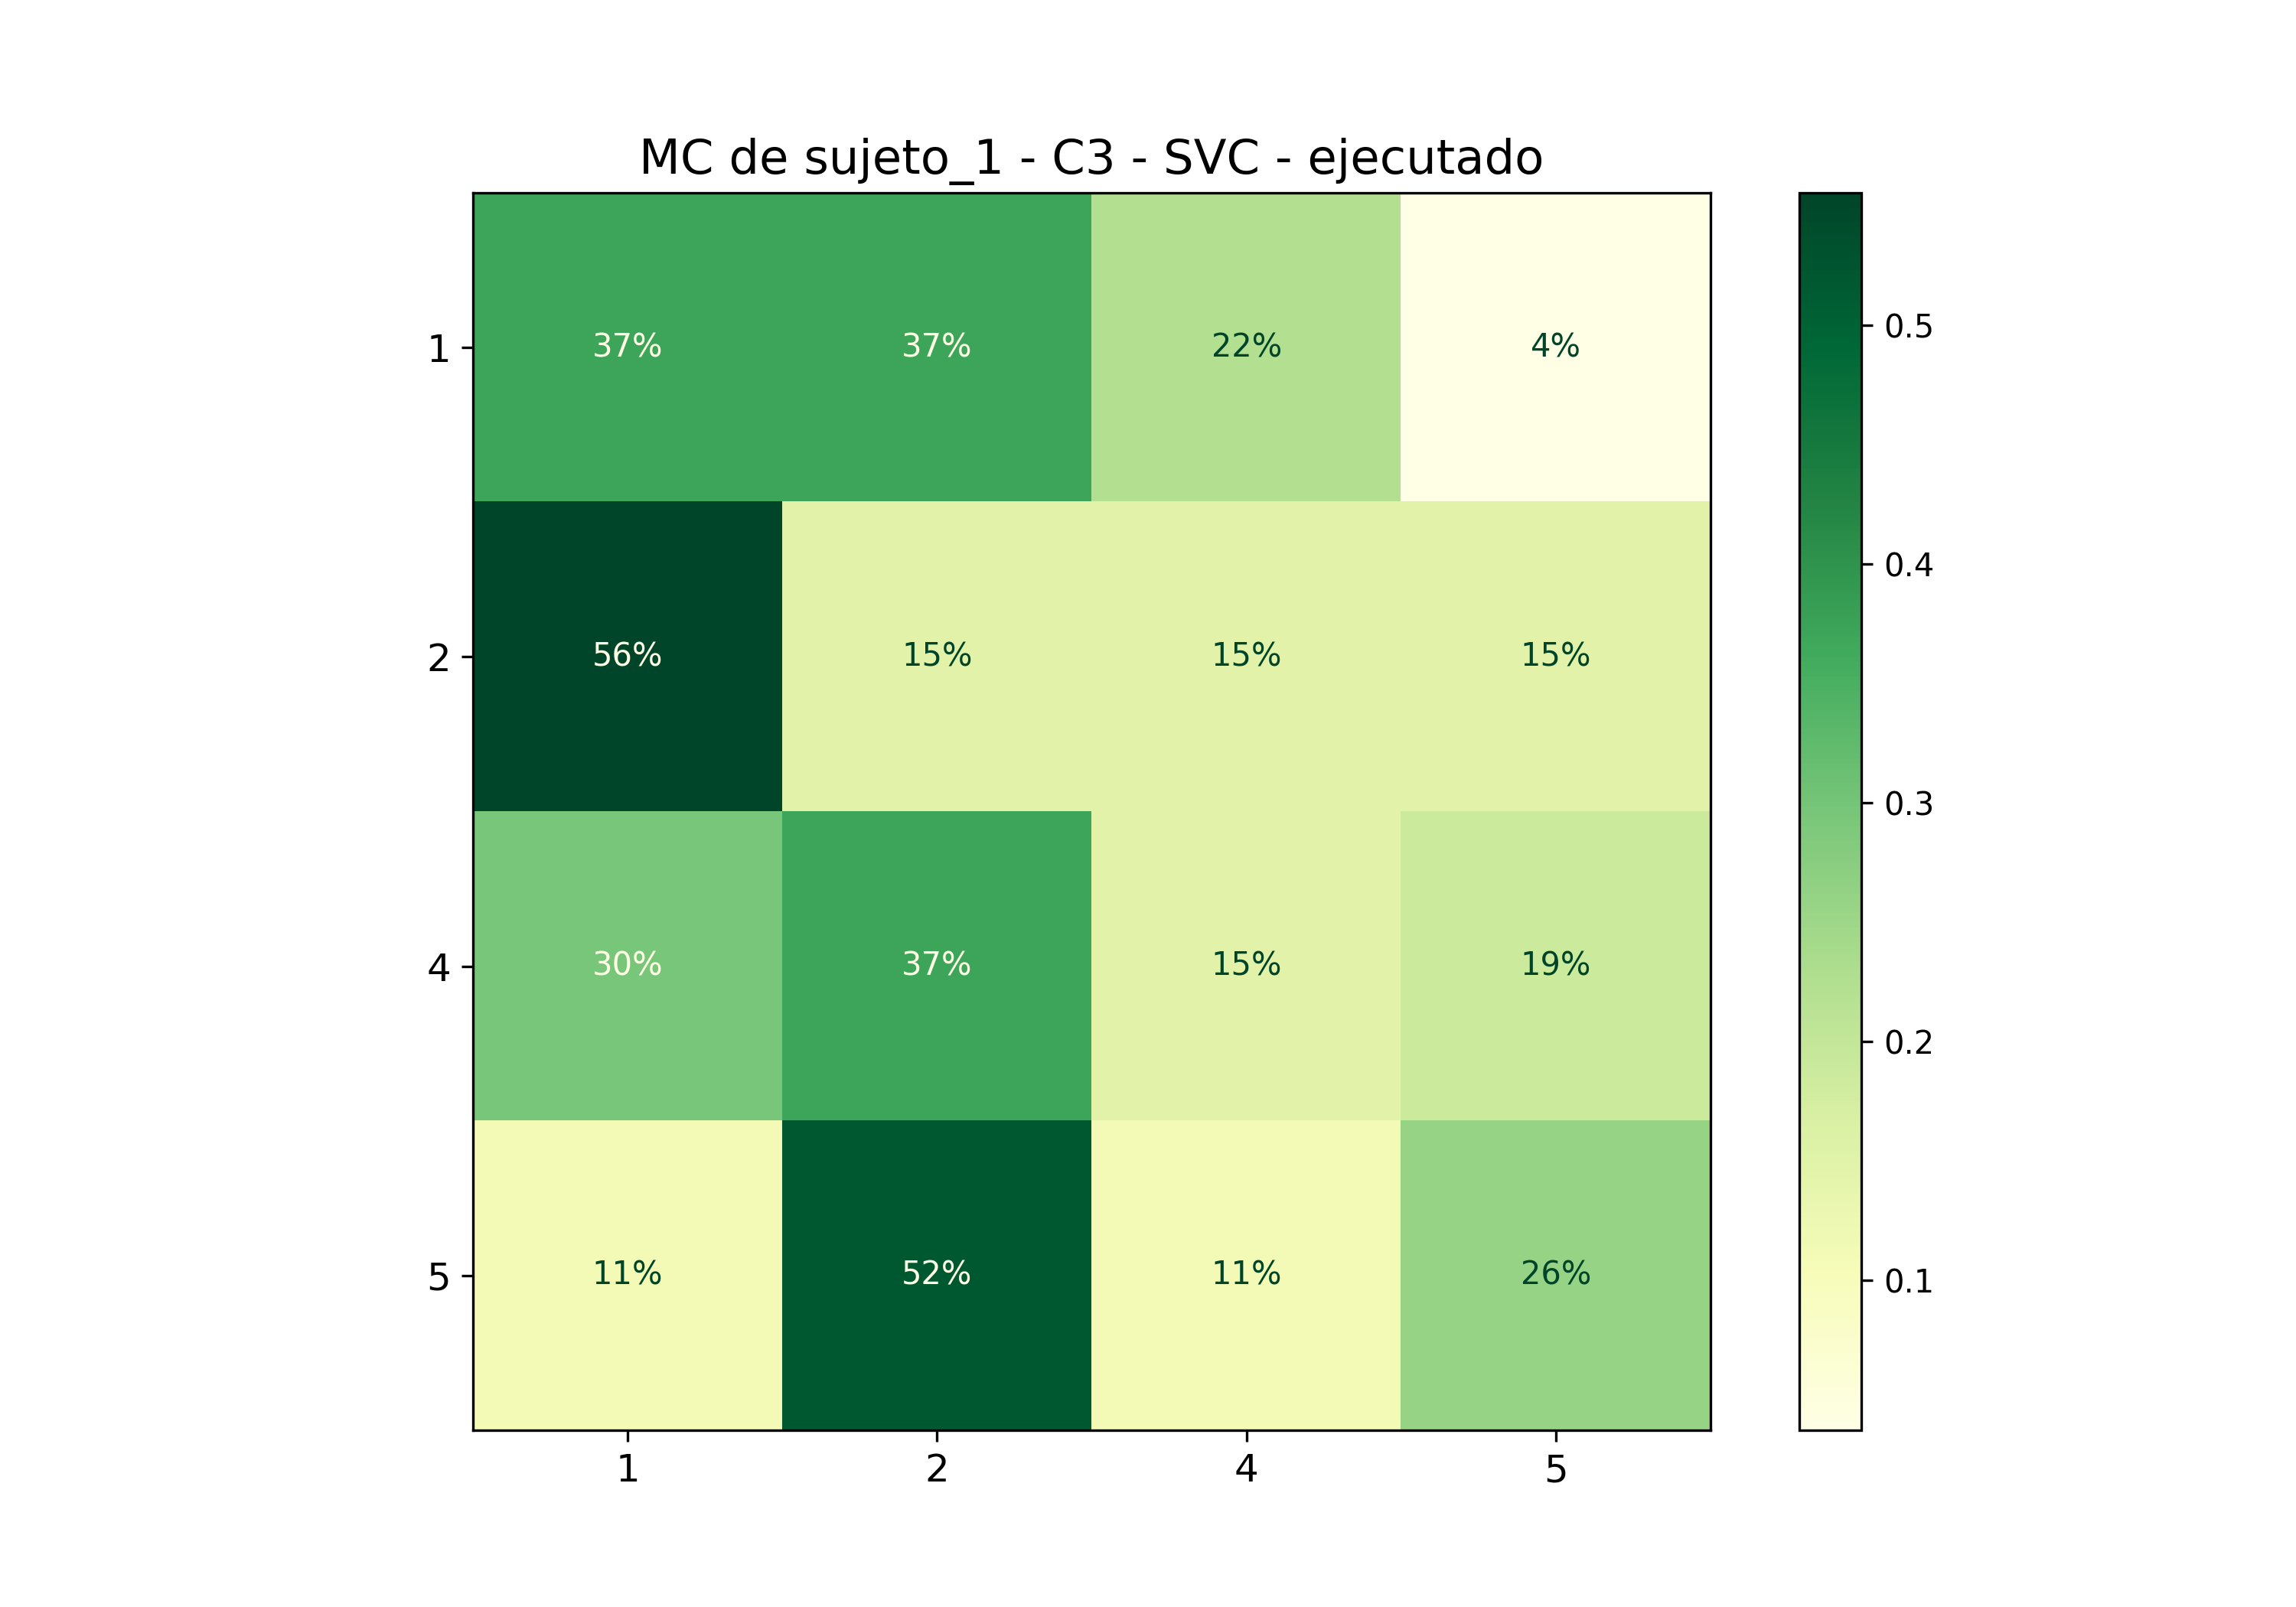

The table this chart was drawn from, first rows:
; 1; 2; 4; 5
1; 0,37037037037037035; 0,37037037037037035; 0,2222222222222222; 0,037037037037037035
2; 0,5555555555555556; 0,14814814814814814; 0,14814814814814814; 0,14814814814814814
4; 0,2962962962962963; 0,37037037037037035; 0,14814814814814814; 0,18518518518518517
5; 0,1111111111111111; 0,5185185185185185; 0,1111111111111111; 0,25925925925925924
